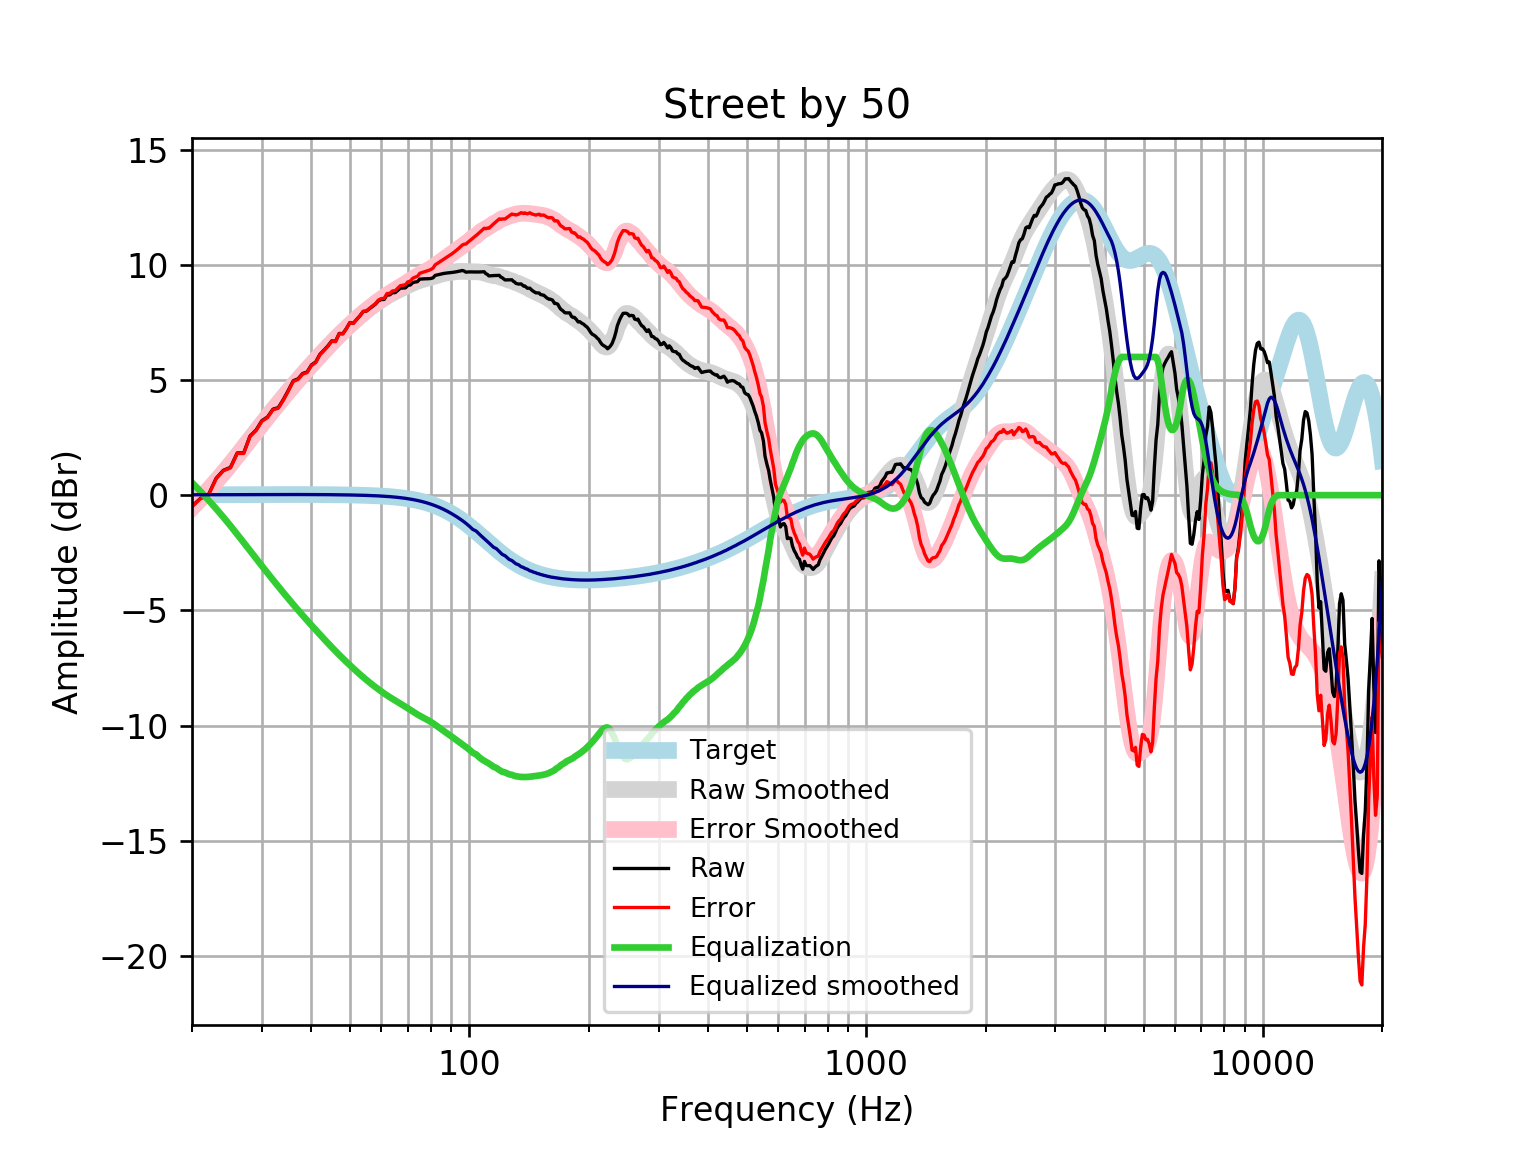

The file beside this chart, header and first rows:
frequency, raw, error, smoothed, error_smoothed, equalization, equalized_raw, equalized_smoothed, target
20, -0.4817, -0.4981, -0.5297, -0.5462, 0.5462, 0.06452, 0.01646, 0.01648
21, -0.138, -0.1557, -0.1475, -0.1652, 0.1652, 0.02715, 0.01765, 0.01765
22, 0.01648, -0.002284, 0.2314, 0.2126, -0.2126, -0.1961, 0.01877, 0.01876
23, 0.7294, 0.7096, 0.6071, 0.5873, -0.5873, 0.1422, 0.01984, 0.01983
24, 1.081, 1.06, 0.9796, 0.9587, -0.9587, 0.1221, 0.02085, 0.02084
25, 1.204, 1.182, 1.351, 1.329, -1.329, -0.1252, 0.02181, 0.02179
26, 1.832, 1.809, 1.719, 1.696, -1.696, 0.1354, 0.02271, 0.02269
27, 1.834, 1.81, 2.08, 2.057, -2.057, -0.2226, 0.02355, 0.02353
28, 2.564, 2.54, 2.432, 2.407, -2.407, 0.1567, 0.02433, 0.02431
29, 2.824, 2.799, 2.771, 2.746, -2.746, 0.07834, 0.02504, 0.02502
30, 3.232, 3.206, 3.096, 3.07, -3.07, 0.1613, 0.02567, 0.02566
31, 3.391, 3.365, 3.407, 3.381, -3.381, 0.01056, 0.02623, 0.02622
32, 3.733, 3.706, 3.704, 3.678, -3.678, 0.05476, 0.02668, 0.02668
33, 3.8, 3.773, 3.989, 3.962, -3.962, -0.1624, 0.02704, 0.02704
34, 4.158, 4.13, 4.262, 4.235, -4.235, -0.07711, 0.02728, 0.02728
35, 4.558, 4.531, 4.523, 4.496, -4.496, 0.06216, 0.0274, 0.0274
36, 4.966, 4.938, 4.774, 4.746, -4.746, 0.2197, 0.02739, 0.02739
37, 5.047, 5.02, 5.013, 4.985, -4.985, 0.06133, 0.02723, 0.02723
38, 5.28, 5.253, 5.241, 5.214, -5.214, 0.06558, 0.02691, 0.02692
39, 5.345, 5.318, 5.46, 5.434, -5.434, -0.08907, 0.02643, 0.02644
40, 5.652, 5.626, 5.671, 5.645, -5.645, 0.007273, 0.02578, 0.02579
41, 5.779, 5.754, 5.874, 5.849, -5.849, -0.07005, 0.02495, 0.02496
42, 6.11, 6.086, 6.07, 6.046, -6.046, 0.06414, 0.02393, 0.02393
43, 6.291, 6.269, 6.26, 6.237, -6.237, 0.05393, 0.02272, 0.02272
44, 6.478, 6.457, 6.443, 6.422, -6.422, 0.05662, 0.0213, 0.0213
45, 6.695, 6.675, 6.619, 6.599, -6.599, 0.09605, 0.01968, 0.01967
46, 6.679, 6.661, 6.787, 6.769, -6.769, -0.08963, 0.01785, 0.01783
47, 7.019, 7.004, 6.947, 6.931, -6.931, 0.08799, 0.01579, 0.01577
48, 7.009, 6.996, 7.1, 7.087, -7.087, -0.07762, 0.0135, 0.01347
49, 7.235, 7.224, 7.247, 7.236, -7.236, -0.001832, 0.01097, 0.01094
50, 7.493, 7.485, 7.388, 7.38, -7.38, 0.113, 0.008186, 0.008144
51, 7.46, 7.455, 7.524, 7.518, -7.518, -0.05836, 0.005126, 0.00508
52, 7.627, 7.626, 7.653, 7.651, -7.651, -0.02392, 0.001774, 0.001724
53, 7.783, 7.785, 7.777, 7.779, -7.779, 0.004255, -0.001894, -0.001946
54, 7.97, 7.976, 7.894, 7.9, -7.9, 0.06981, -0.005905, -0.005958
55, 7.987, 7.997, 8.005, 8.016, -8.016, -0.02894, -0.01029, -0.01034
56, 8.088, 8.103, 8.111, 8.126, -8.126, -0.03779, -0.01508, -0.01514
57, 8.19, 8.211, 8.21, 8.231, -8.231, -0.04025, -0.02033, -0.02038
58, 8.289, 8.316, 8.305, 8.331, -8.331, -0.04152, -0.02607, -0.02611
59, 8.436, 8.468, 8.394, 8.427, -8.427, 0.00882, -0.03234, -0.03238
60, 8.492, 8.531, 8.479, 8.518, -8.518, -0.02666, -0.03921, -0.03925
61, 8.492, 8.539, 8.559, 8.605, -8.605, -0.1132, -0.04672, -0.04675
62, 8.693, 8.748, 8.633, 8.688, -8.688, 0.005122, -0.05494, -0.05496
63, 8.692, 8.756, 8.702, 8.766, -8.766, -0.07447, -0.06392, -0.06393
64, 8.79, 8.864, 8.767, 8.841, -8.841, -0.05059, -0.07372, -0.07373
65, 8.787, 8.872, 8.827, 8.912, -8.912, -0.1244, -0.0844, -0.08441
66, 8.886, 8.982, 8.884, 8.98, -8.98, -0.09467, -0.09604, -0.09603
67, 8.982, 9.091, 8.939, 9.048, -9.048, -0.06541, -0.1087, -0.1087
68, 8.989, 9.111, 8.993, 9.115, -9.115, -0.1263, -0.1224, -0.1224
69, 8.995, 9.133, 9.046, 9.183, -9.183, -0.1877, -0.1372, -0.1372
70, 9.106, 9.26, 9.099, 9.252, -9.252, -0.1456, -0.1533, -0.1533
71, 9.12, 9.29, 9.151, 9.321, -9.321, -0.2013, -0.1706, -0.1706
72, 9.222, 9.412, 9.2, 9.389, -9.389, -0.1669, -0.1892, -0.1892
73, 9.251, 9.46, 9.246, 9.455, -9.455, -0.204, -0.2092, -0.2092
74, 9.265, 9.495, 9.287, 9.517, -9.517, -0.2525, -0.2306, -0.2305
75, 9.376, 9.63, 9.322, 9.575, -9.575, -0.1992, -0.2535, -0.2534
76, 9.383, 9.661, 9.352, 9.63, -9.63, -0.2462, -0.2778, -0.2778
77, 9.388, 9.691, 9.377, 9.681, -9.681, -0.2935, -0.3037, -0.3037
78, 9.391, 9.722, 9.401, 9.732, -9.732, -0.3414, -0.3312, -0.3312
79, 9.396, 9.756, 9.425, 9.785, -9.785, -0.3894, -0.3604, -0.3603
... 553 more rows
